Run: headless pygame with SDL's dummy video driver; simulated clock (each Clock.tick advances the game by its frame time, no real sleeping); random seed 0; keys injected as events and as key.get_pressed() state; no mouse input; restart key C tapped at the start of phases 3 and 4.
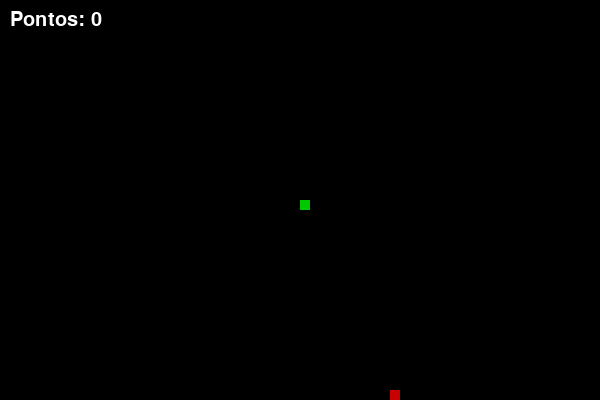
Frame 1 of 4 · flips 1–60 · no input
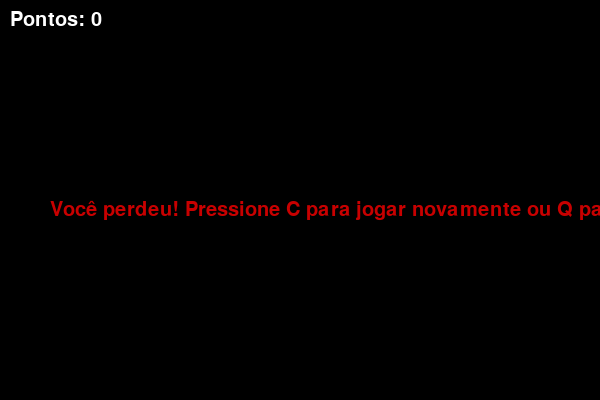
Frame 2 of 4 · flips 61–180 · tapped SPACE, RETURN · held RIGHT (→), D
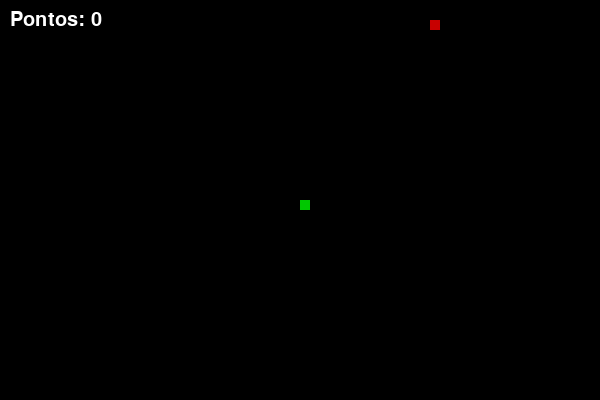
Frame 3 of 4 · flips 181–300 · tapped C · held DOWN (↓), S
Frame 4 of 4 · flips 301–420 · tapped C · held LEFT (←), A, UP (↑), W · screen same as frame 2, image omitted

The pygame program that drew these frames:

import pygame
import random

# Inicializar
pygame.init()

# Cores
branco = (255, 255, 255)
preto = (0, 0, 0)
verde = (0, 200, 0)
vermelho = (200, 0, 0)

# Tela
largura = 600
altura = 400
tela = pygame.display.set_mode((largura, altura))
pygame.display.set_caption("Jogo da Cobrinha")

clock = pygame.time.Clock()
velocidade = 15

# Tamanho da cobra
tamanho_bloco = 10

font = pygame.font.SysFont(None, 30)


def mostrar_pontuacao(pontos):
    texto = font.render(f"Pontos: {pontos}", True, branco)
    tela.blit(texto, [10, 10])


def desenhar_cobra(lista_cobra):
    for bloco in lista_cobra:
        pygame.draw.rect(tela, verde, [bloco[0], bloco[1], tamanho_bloco, tamanho_bloco])


def jogo():
    game_over = False
    game_close = False

    x = largura / 2
    y = altura / 2

    x_vel = 0
    y_vel = 0

    cobra = []
    comprimento = 1

    comida_x = round(random.randrange(0, largura - tamanho_bloco) / 10.0) * 10.0
    comida_y = round(random.randrange(0, altura - tamanho_bloco) / 10.0) * 10.0

    while not game_over:

        while game_close:
            tela.fill(preto)
            msg = font.render("Você perdeu! Pressione C para jogar novamente ou Q para sair", True, vermelho)
            tela.blit(msg, [50, altura / 2])
            mostrar_pontuacao(comprimento - 1)
            pygame.display.update()

            for evento in pygame.event.get():
                if evento.type == pygame.KEYDOWN:
                    if evento.key == pygame.K_q:
                        game_over = True
                        game_close = False
                    if evento.key == pygame.K_c:
                        jogo()

        for evento in pygame.event.get():
            if evento.type == pygame.QUIT:
                game_over = True
            if evento.type == pygame.KEYDOWN:
                if evento.key == pygame.K_LEFT:
                    x_vel = -tamanho_bloco
                    y_vel = 0
                elif evento.key == pygame.K_RIGHT:
                    x_vel = tamanho_bloco
                    y_vel = 0
                elif evento.key == pygame.K_UP:
                    y_vel = -tamanho_bloco
                    x_vel = 0
                elif evento.key == pygame.K_DOWN:
                    y_vel = tamanho_bloco
                    x_vel = 0

        if x >= largura or x < 0 or y >= altura or y < 0:
            game_close = True

        x += x_vel
        y += y_vel
        tela.fill(preto)

        pygame.draw.rect(tela, vermelho, [comida_x, comida_y, tamanho_bloco, tamanho_bloco])

        cabeca = []
        cabeca.append(x)
        cabeca.append(y)
        cobra.append(cabeca)

        if len(cobra) > comprimento:
            del cobra[0]

        for bloco in cobra[:-1]:
            if bloco == cabeca:
                game_close = True

        desenhar_cobra(cobra)
        mostrar_pontuacao(comprimento - 1)

        pygame.display.update()

        if x == comida_x and y == comida_y:
            comida_x = round(random.randrange(0, largura - tamanho_bloco) / 10.0) * 10.0
            comida_y = round(random.randrange(0, altura - tamanho_bloco) / 10.0) * 10.0
            comprimento += 1

        clock.tick(velocidade)

    pygame.quit()
    quit()


jogo()
